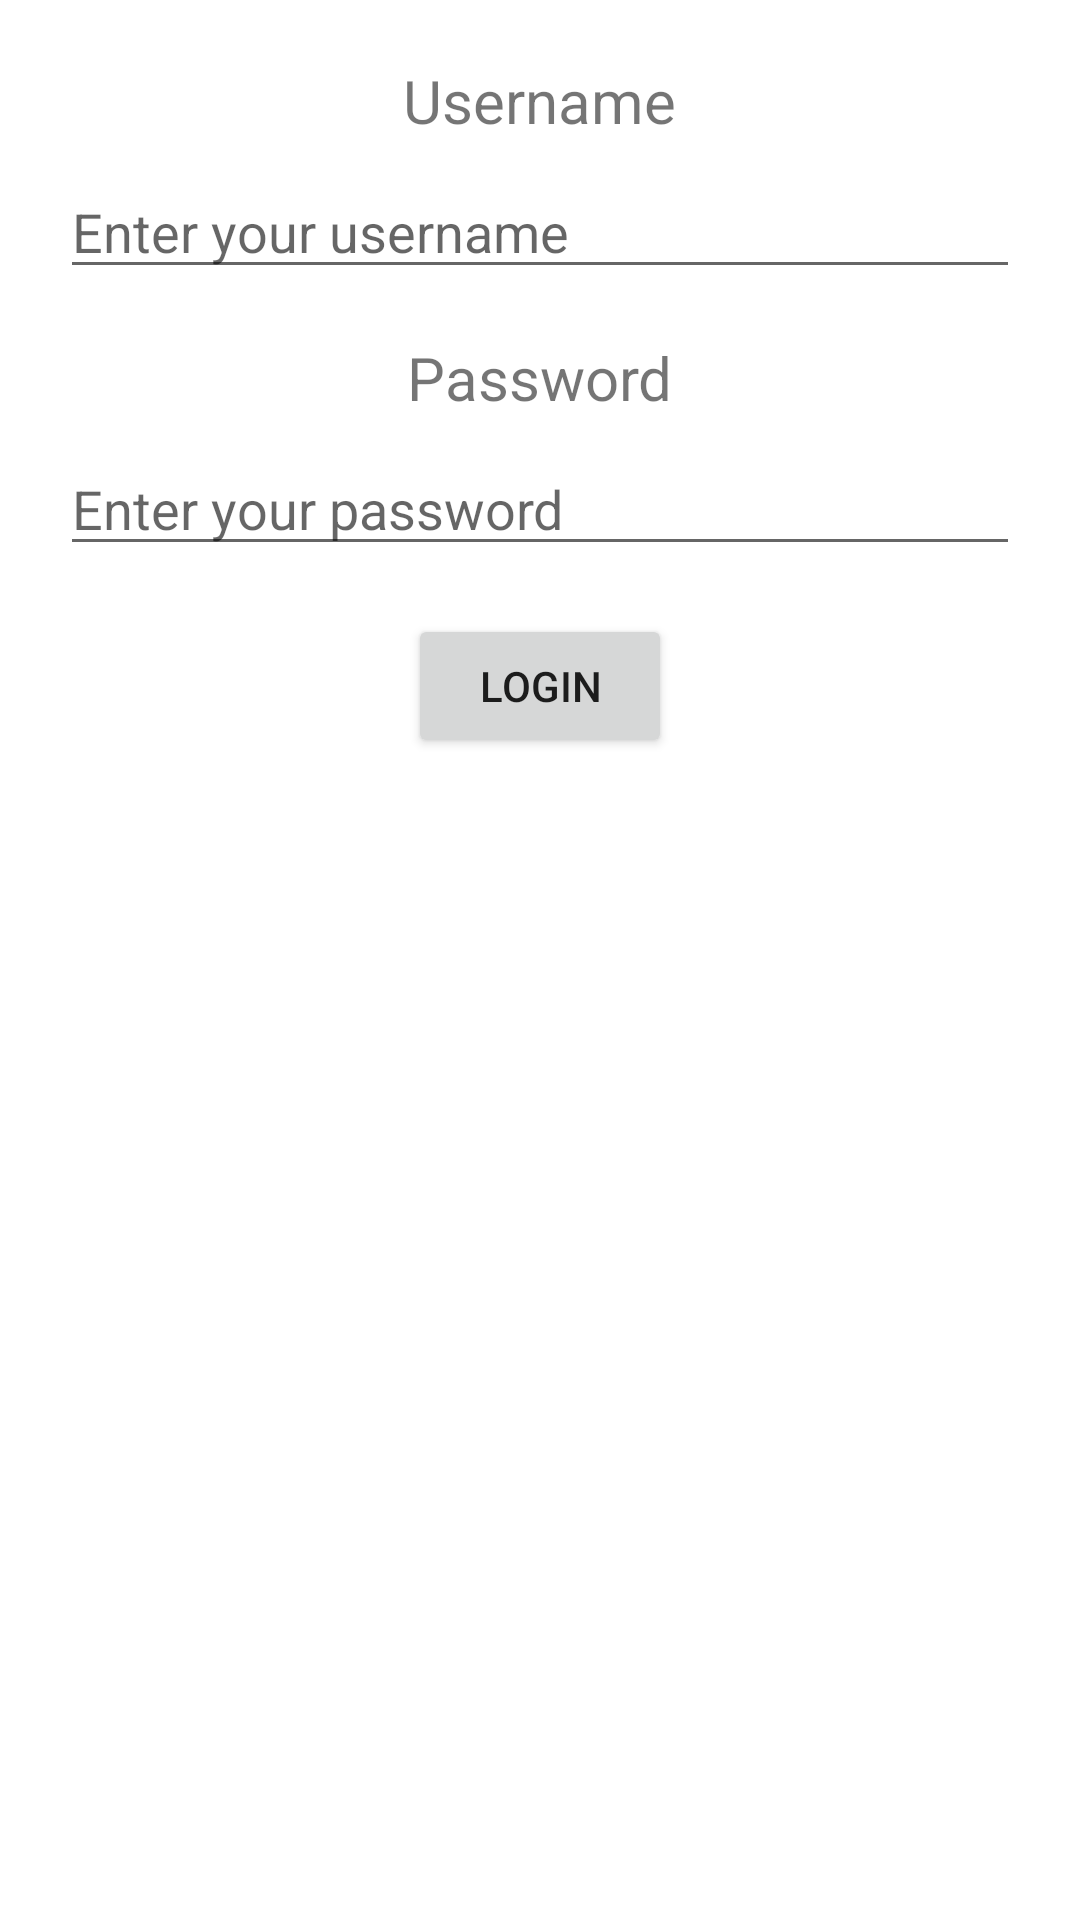

Write the Android layout XML for this screen, with the resource values it uses.
<!-- AndroidManifest.xml: application theme Theme.MyTimer3 -->
<!-- res/layout/activity_login.xml -->
<?xml version="1.0" encoding="utf-8"?>
<RelativeLayout xmlns:android="http://schemas.android.com/apk/res/android"
    xmlns:tools="http://schemas.android.com/tools"
    android:layout_width="match_parent"
    android:layout_height="match_parent"
    android:paddingLeft="20dp"
    android:paddingTop="20dp"
    android:paddingRight="20dp"
    android:paddingBottom="20dp"
    tools:context=".LoginActivity">

    <TextView
        android:id="@+id/usernameTextView"
        android:layout_width="wrap_content"
        android:layout_height="wrap_content"
        android:layout_alignParentTop="true"
        android:layout_centerHorizontal="true"
        android:text="Username"
        android:textSize="20sp" />

    <EditText
        android:id="@+id/usernameEditText"
        android:layout_width="match_parent"
        android:layout_height="wrap_content"
        android:layout_below="@+id/usernameTextView"
        android:layout_marginTop="8dp"
        android:hint="Enter your username"
        android:inputType="text" />

    <TextView
        android:id="@+id/passwordTextView"
        android:layout_width="wrap_content"
        android:layout_height="wrap_content"
        android:layout_below="@+id/usernameEditText"
        android:layout_centerHorizontal="true"
        android:layout_marginTop="16dp"
        android:text="Password"
        android:textSize="20sp" />

    <EditText
        android:id="@+id/passwordEditText"
        android:layout_width="match_parent"
        android:layout_height="wrap_content"
        android:layout_below="@+id/passwordTextView"
        android:layout_marginTop="8dp"
        android:hint="Enter your password"
        android:inputType="textPassword" />

    <Button
        android:id="@+id/loginButton"
        android:layout_width="wrap_content"
        android:layout_height="wrap_content"
        android:layout_below="@+id/passwordEditText"
        android:layout_centerHorizontal="true"
        android:layout_marginTop="16dp"
        android:text="Login" />

</RelativeLayout>
<!-- resources referenced by this layout -->
<resources>
  <style name="Theme.MyTimer3" parent="Theme.MaterialComponents.DayNight.DarkActionBar">
          
          <item name="colorPrimary">@color/purple_500</item>
          <item name="colorPrimaryVariant">@color/purple_700</item>
          <item name="colorOnPrimary">@color/white</item>
          
          <item name="colorSecondary">@color/teal_200</item>
          <item name="colorSecondaryVariant">@color/teal_700</item>
          <item name="colorOnSecondary">@color/black</item>
          
          <item name="android:statusBarColor" tools:targetApi="l">?attr/colorPrimaryVariant</item>
          
      </style>
  <!-- not gathered from this repository: default colours our renderer supplied (Android Studio template values) -->
  <color name="purple_500">#FF6200EE</color>
  <color name="purple_700">#FF3700B3</color>
  <color name="teal_200">#FF03DAC5</color>
  <color name="teal_700">#FF018786</color>
  <color name="black">#FF000000</color>
  <color name="white">#FFFFFFFF</color>
</resources>
